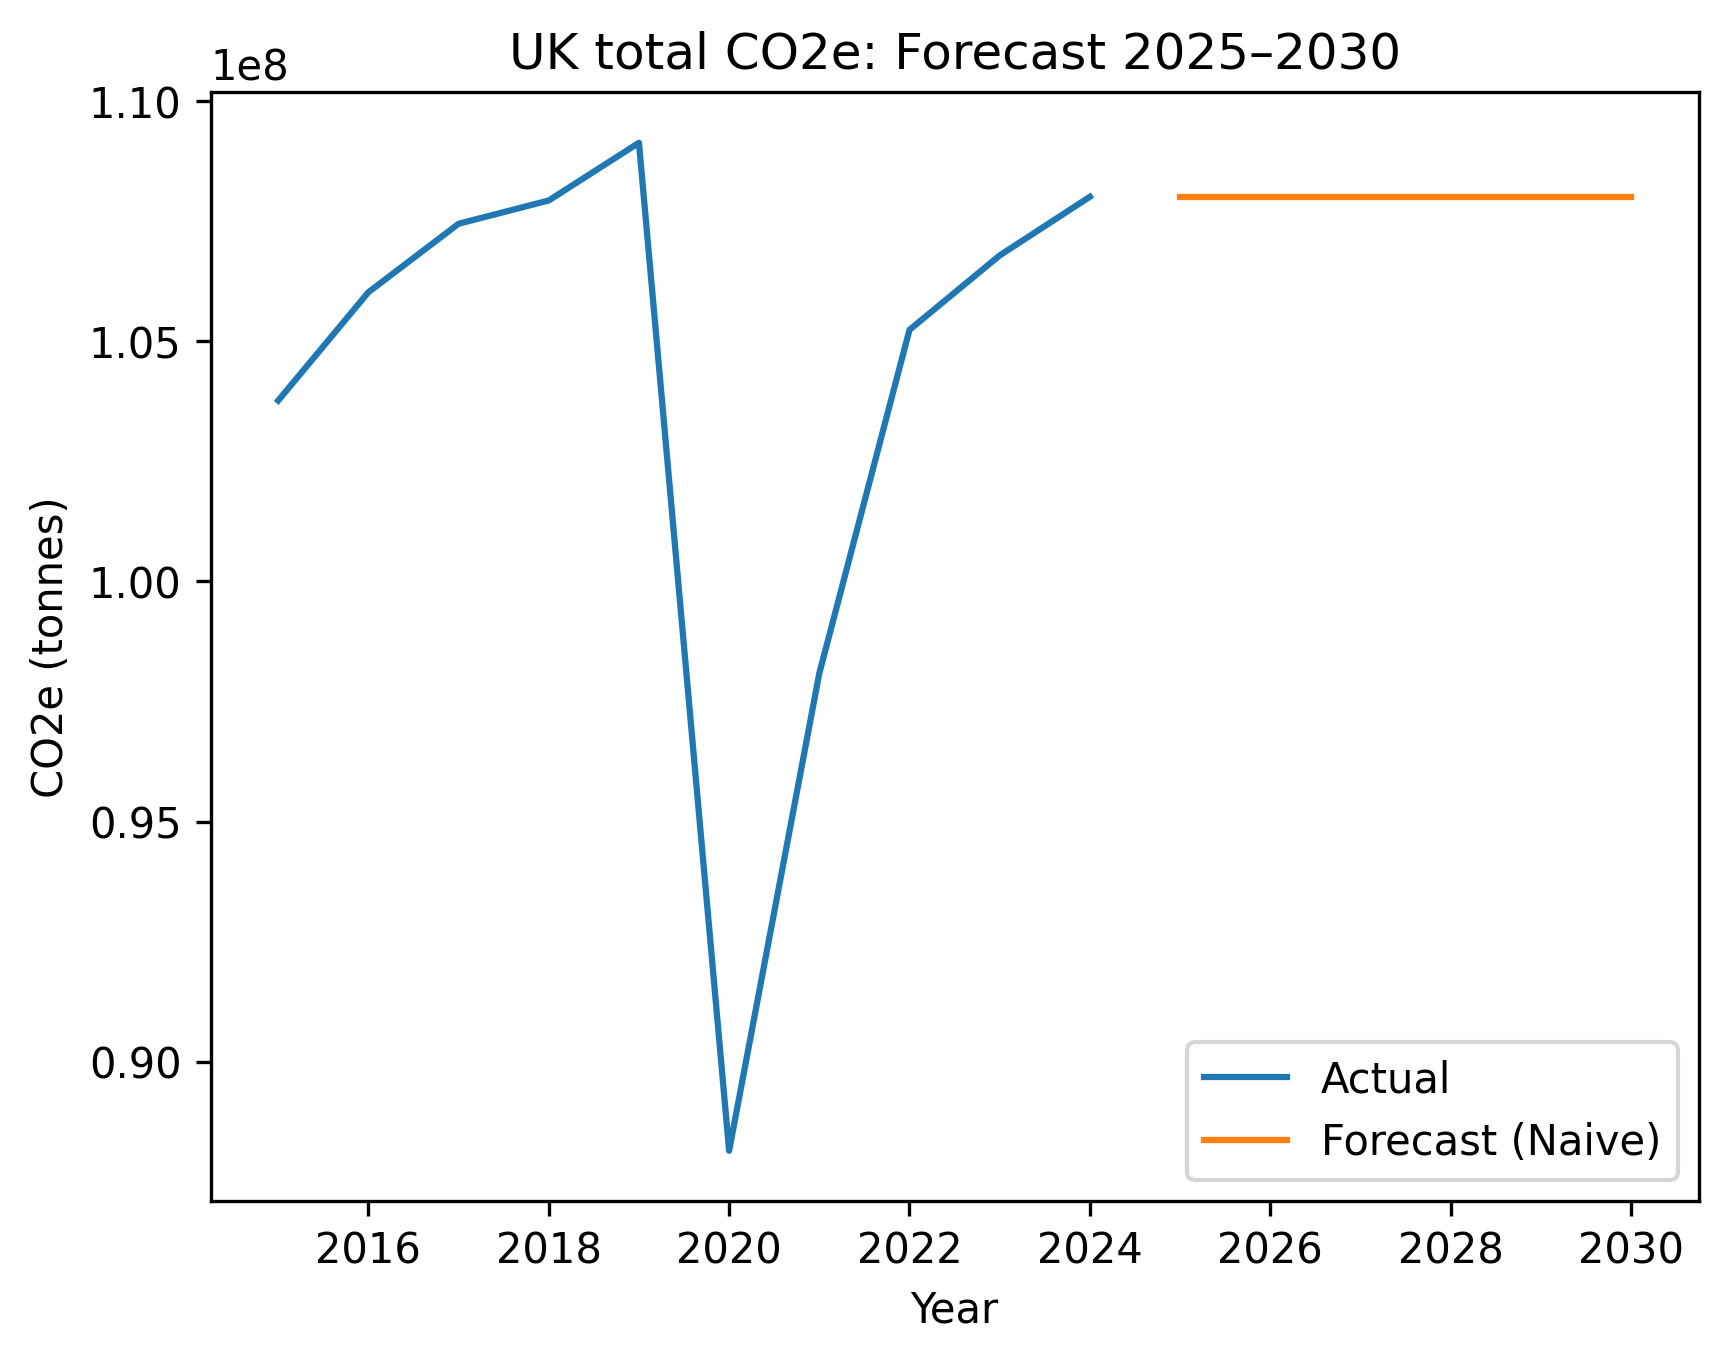

The file beside this chart, header and first rows:
year, co2e_tonnes_total_forecast
2025, 108012557
2026, 108012557
2027, 108012557
2028, 108012557
2029, 108012557
2030, 108012557
